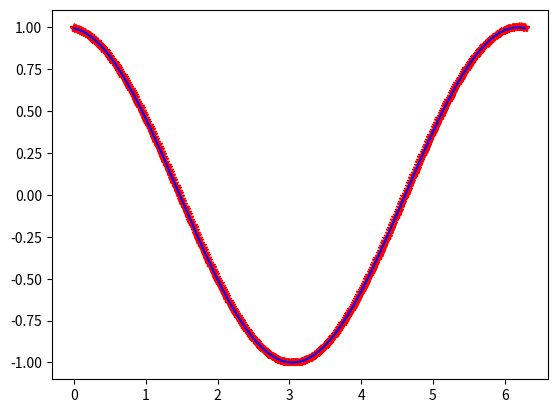

The script that saved this image:
import matplotlib.pyplot as plt
import numpy as np
def toch(x,t): # точное решение
    return np.cos(x + t)
def f(x,t,tau,h): # правая часть
    return (-np.sin(x + t) + np.cos(x + t))+(tau/2)*(-np.cos(x+t)-np.sin(x+t))+((h**2)/12)*(np.sin(x+t)-np.cos(x+t))
def w(a,t,alpha):
    return np.cos(a + t)+np.sin(a+t)/alpha
def V(b,t,betta):
    return np.cos(b + t)-np.sin(b+t)/betta
def Gauss(N,h,alpha,betta,n,tau,sgm,ko_1,ko_2,a,b):
    Setka = np.arange(a, b + h, h)
    A_1=(-25/(12*h))-alpha
    C_1=4/h
    B_1=-3/h
    D_1=4/(3*h)
    E_1=-1/(4*h)
    A_2=(25/(12*h))+betta
    C_2=-C_1
    B_2=-B_1
    D_2=-D_1
    E_2=-E_1
    A = -sgm / (h ** 2)
    C = ((1 / tau) + 2 * sgm / (h ** 2))
    B = A
    G_1 = ko_1 * toch(Setka[0], (n + 1) * tau) + ko_2 * toch(Setka[1], (n + 1) * tau) + ko_1 * toch(Setka[2],(n + 1) * tau) + f(Setka[1], (n + 1) * tau,tau,h)
    G_2 = ko_1 * toch(Setka[1], (n + 1) * tau) + ko_2 * toch(Setka[2], (n + 1) * tau) + ko_1 * toch(Setka[3],(n + 1) * tau) + f(Setka[2], (n + 1) * tau,tau,h)
    G_3 = ko_1 * toch(Setka[2], (n + 1) * tau) + ko_2 * toch(Setka[3], (n + 1) * tau) + ko_1 * toch(Setka[4],(n + 1) * tau) + f(Setka[3], (n + 1) * tau, tau, h)
    G_4 = ko_1 * toch(Setka[N-4], (n + 1) * tau) + ko_2 * toch(Setka[N-3], (n + 1) * tau) + ko_1 * toch(Setka[N-2],(n + 1) * tau) + f(Setka[N-3], (n + 1) * tau, tau, h)
    G_5 = ko_1 * toch(Setka[N-3], (n + 1) * tau) + ko_2 * toch(Setka[N-2], (n + 1) * tau) + ko_1 * toch(Setka[N-1],(n + 1) * tau) + f(Setka[N-2], (n + 1) * tau, tau, h)
    G_6 = ko_1 * toch(Setka[N-2], (n + 1) * tau) + ko_2 * toch(Setka[N-1], (n + 1) * tau) + ko_1 * toch(Setka[N],(n + 1) * tau) + f(Setka[N-1], (n + 1) * tau, tau, h)
    F_1 = -alpha * w(a, ((n + 1) * tau), alpha)
    F_2 = betta * V(b, ((n + 1) * tau), betta)
    co_1=(-B/E_1)
    D_1=D_1*co_1+C
    co_2 = (-B / D_1)
    B_1=B_1*co_1+A
    C_1=C_1*co_1
    A_1=A_1*co_1
    F_1=F_1*co_1+G_3
    B_1 = B_1 * co_2 + C
    co_3 = (-B / B_1)
    C_1 = C_1 * co_2+A
    A_1 = A_1 * co_2
    F_1 = F_1 * co_2 + G_2
    C_1 = C_1 * co_3 + C
    A_1 = A_1 * co_3 + A
    F_1 = F_1 * co_3 + G_1

    co_1 = (-A / E_2)
    D_2 = D_2 * co_1 + C
    co_2 = (-A / D_2)
    B_2 = B_2 * co_1 + B
    C_2 = C_2 * co_1
    A_2 = A_2 * co_1
    F_2 = F_2 * co_1 + G_4
    B_2 = B_2 * co_2 + C
    co_3 = (-A / B_2)
    C_2 = C_2 * co_2 + B
    A_2 = A_2 * co_2
    F_2 = F_2 * co_2 + G_5
    C_2 = C_2 * co_3 + C
    A_2 = A_2 * co_3 + B
    F_2 = F_2 * co_3 + G_6
    a = [F_1 / A_1, -C_1 / A_1, A_2, F_2, C_2]
    return a
def RES(N,T):
 tau=0.001
 a=0
 b=2*np.pi
 h=(b-a)/N
 k=np.zeros(N+1)
 v=np.zeros(N+1)
 Setka=np.arange(a,b+h,h)
 alpha=2
 betta=2
 sgm=0.5-((h**2)/(12*tau))
 ko_1=((1-sgm)/h**2)
 ko_2=((1/tau)-(2*(1-sgm)/(h**2)))
 A=-sgm/(h**2)
 B=A
 C=(1/(tau))+(2*sgm/(h**2))
 res=np.zeros(N+1)
 TR=np.zeros(N+1)
 n=0
 L=np.zeros(N+1)
 GAU=Gauss(N, h, alpha, betta, n, tau, sgm, ko_1, ko_2, a, b)
 list_1=[]
 list_2=[]
 Nev=0
 for i in range(0,N+1):
     L[i]=toch(Setka[i],n*tau)
 while n<=T:
    k[0] = GAU[1]
    v[0] = GAU[0]
    for i in range(1,N):
        F=ko_1*L[i-1]+ko_2*L[i]+ko_1*L[i+1]+f(Setka[i],n*tau,tau,h)
        k[i]=-B/(C+A*k[i-1])
        v[i]=-(A*v[i-1]-F)/(C+A*k[i-1])
    res[N]=(GAU[3]-GAU[4]*v[N-1])/(GAU[2]+GAU[4]*k[N-1])
    for i in range(N-1,-1,-1):
        res[i]=k[i]*res[i+1]+v[i]
    L=res
    for i in range(0, N + 1):
        TR[i] = toch(Setka[i], n * tau)
    Nev = np.max(TR - L)/np.max(TR)
    list_1.append(Nev)
    list_2.append(n)
    n = n + 1
 plt.plot(Setka,res,'r*',Setka,TR,'b')
 print(Nev)
 return Nev
#print(np.log2(RES(100,50 ) / RES(200, 50)))
RES(200,100)
RES(400,100)
plt.show()
